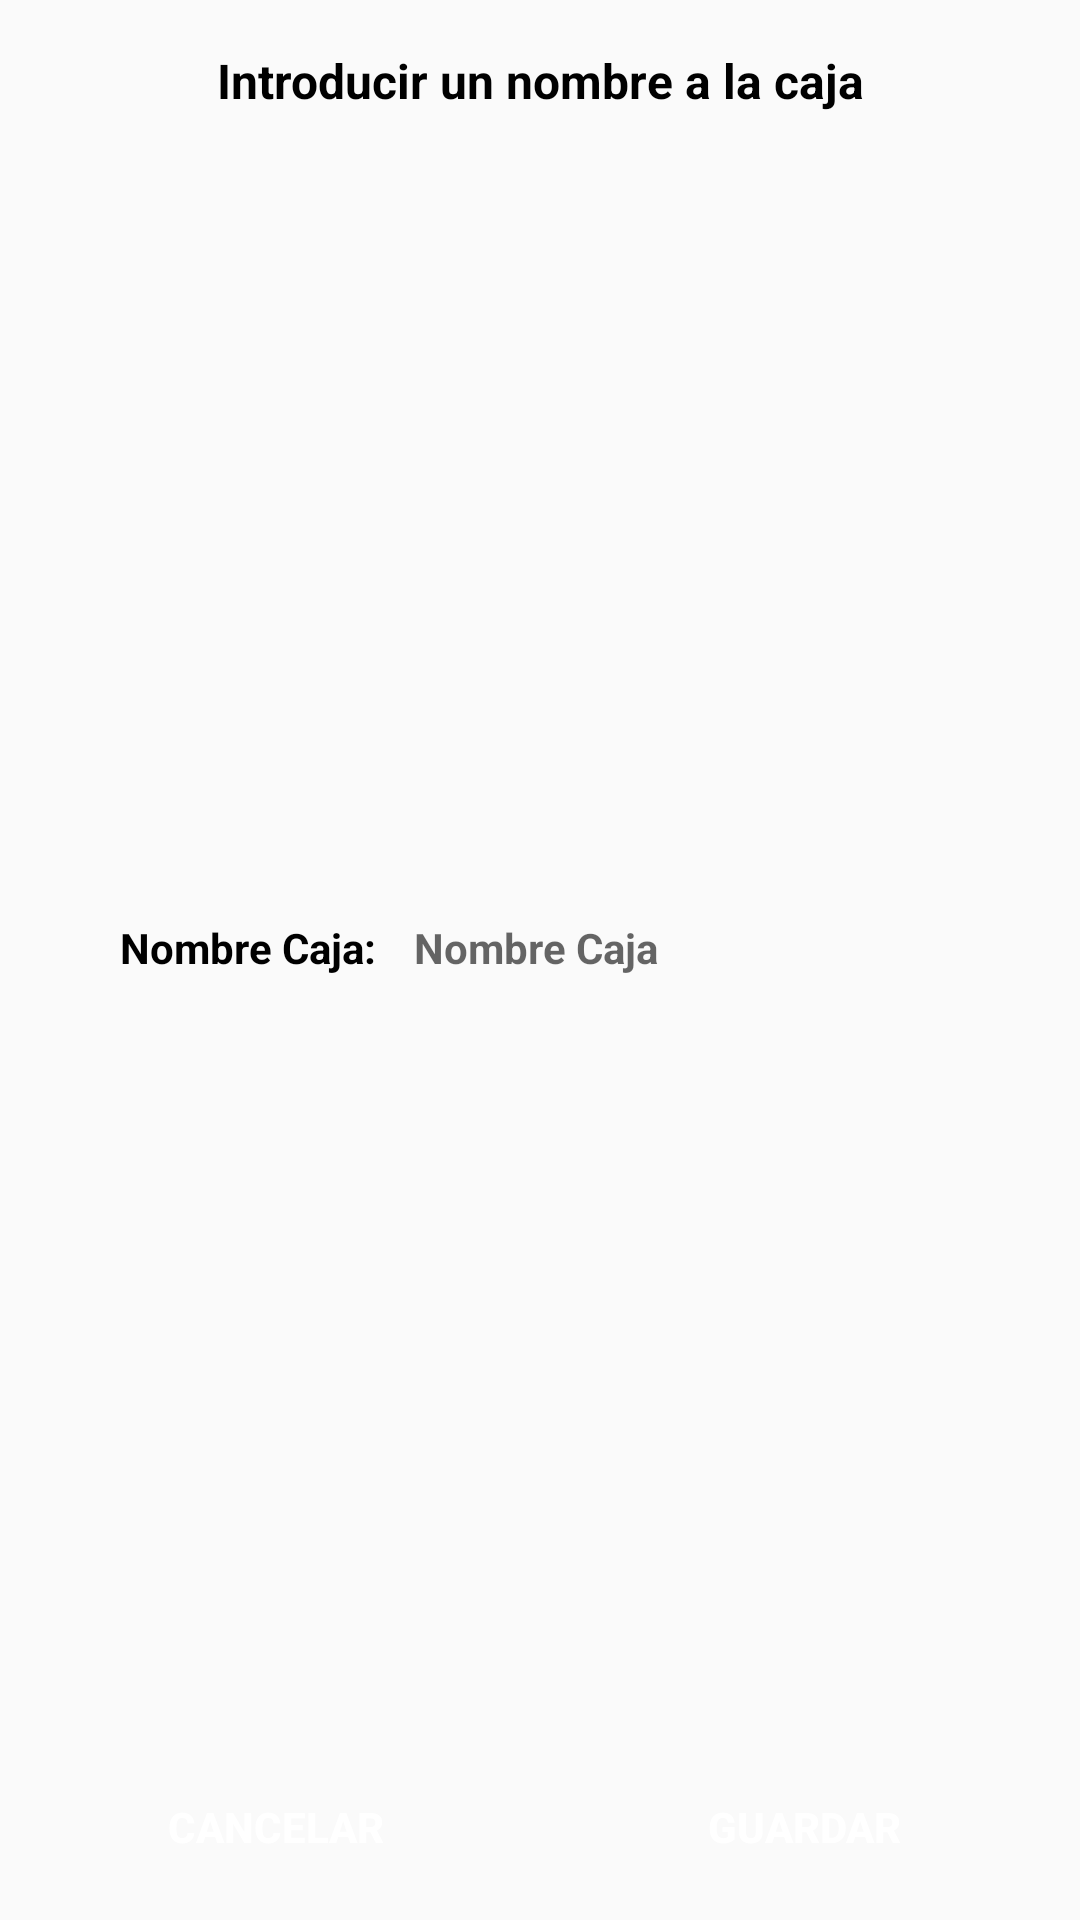

Layout XML and referenced resources for this Android screen:
<!-- AndroidManifest.xml: application theme Theme.Asysgon -->
<!-- res/layout/dialog_save_box.xml -->
<?xml version="1.0" encoding="utf-8"?>
<androidx.constraintlayout.widget.ConstraintLayout xmlns:android="http://schemas.android.com/apk/res/android"
    xmlns:app="http://schemas.android.com/apk/res-auto"
    xmlns:tools="http://schemas.android.com/tools"
    android:layout_width="match_parent"
    android:layout_height="wrap_content">

    <LinearLayout
        android:layout_width="0dp"
        android:layout_height="wrap_content"
        android:layout_marginStart="40dp"
        android:layout_marginTop="16dp"
        android:layout_marginEnd="40dp"
        android:layout_marginBottom="16dp"
        android:orientation="horizontal"
        app:layout_constraintBottom_toTopOf="@+id/btnCancel"
        app:layout_constraintEnd_toEndOf="parent"
        app:layout_constraintStart_toStartOf="parent"
        app:layout_constraintTop_toBottomOf="@+id/tv_txt_save_dialog">

        <TextView
            android:id="@+id/tvTxtBox"
            android:layout_width="180dp"
            android:layout_height="wrap_content"
            android:layout_gravity="center"
            android:layout_weight="1"
            android:text="@string/nombre_caja"
            android:textColor="@color/black"
            android:textStyle="bold" />

        <EditText
            android:id="@+id/edNameBox"
            android:layout_width="match_parent"
            android:layout_height="wrap_content"
            android:layout_gravity="center"
            android:layout_marginStart="8dp"
            android:layout_weight="1"
            android:background="@null"
            android:gravity="center"
            android:hint="@string/hint_nombre_caja"
            android:importantForAutofill="no"
            android:inputType="text"
            android:singleLine="false"
            android:textAlignment="textStart"
            android:textColor="@color/azulhoravar"
            android:textSize="14sp"
            android:textStyle="bold"
            tools:ignore="TouchTargetSizeCheck,TextContrastCheck" />
    </LinearLayout>

    <TextView
        android:id="@+id/tv_txt_save_dialog"
        android:layout_width="wrap_content"
        android:layout_height="wrap_content"
        android:layout_gravity="center"
        android:layout_marginStart="32dp"
        android:layout_marginTop="16dp"
        android:layout_marginEnd="32dp"
        android:layout_weight="2"
        android:text="@string/mensaje_save_dalog"
        android:textAlignment="center"
        android:textColor="@color/black"
        android:textSize="16sp"
        android:textStyle="bold"
        app:layout_constraintEnd_toEndOf="parent"
        app:layout_constraintStart_toStartOf="parent"
        app:layout_constraintTop_toTopOf="parent" />

    <Button
        android:id="@+id/btnSaveBox"
        android:layout_width="120dp"
        android:layout_height="30dp"
        android:layout_gravity="end"
        android:layout_marginEnd="32dp"
        android:layout_marginBottom="16dp"
        android:layout_weight="0"
        android:background="@drawable/border_shape"
        android:paddingStart="15dp"
        android:paddingTop="0dp"
        android:paddingEnd="15dp"
        android:paddingBottom="0dp"
        android:text="@string/guardar"
        android:textColor="#FFFFFF"
        android:textSize="14sp"
        android:textStyle="bold"
        app:layout_constraintBottom_toBottomOf="parent"
        app:layout_constraintEnd_toEndOf="parent"
        app:layout_constraintTop_toTopOf="@+id/btnCancel"
        tools:ignore="TouchTargetSizeCheck" />

    <Button
        android:id="@+id/btnCancel"
        android:layout_width="120dp"
        android:layout_height="30dp"
        android:layout_gravity="end"
        android:layout_marginStart="32dp"
        android:layout_marginBottom="16dp"
        android:layout_weight="0"
        android:background="@drawable/border_shape"
        android:paddingStart="15dp"
        android:paddingTop="0dp"
        android:paddingEnd="15dp"
        android:paddingBottom="0dp"
        android:text="@string/cancelar"
        android:textColor="#FFFFFF"
        android:textSize="14sp"
        android:textStyle="bold"
        app:layout_constraintBottom_toBottomOf="parent"
        app:layout_constraintStart_toStartOf="parent"
        tools:ignore="TouchTargetSizeCheck" />

</androidx.constraintlayout.widget.ConstraintLayout>
<!-- resources referenced by this layout -->
<resources>
  <color name="azulhoravar">#064a7e</color>
  <color name="black">#FF000000</color>
  <string name="cancelar">Cancelar</string>
  <string name="guardar">Guardar</string>
  <string name="hint_nombre_caja">Nombre Caja</string>
  <string name="mensaje_save_dalog">Introducir un nombre a la caja</string>
  <string name="nombre_caja">Nombre Caja:</string>
  <style name="Theme.Asysgon" parent="Theme.AppCompat.DayNight.NoActionBar">
          
          <item name="colorPrimary">@color/colorPrimary</item>
          <item name="colorPrimaryVariant">@color/colorPrimaryVariant</item>
          <item name="colorAccent">@color/colorAccent</item>
          <item name="colorPrimarySurface">@color/purple_100</item>
          <item name="colorOnPrimary">@color/white</item>
  
          
          <item name="colorSecondary">#80739F</item>
          <item name="colorSecondaryVariant">@color/teal_700</item>
          <item name="colorOnSecondary">@color/black</item>
  
          
          <item name="android:statusBarColor">?attr/colorPrimaryVariant</item>
          <item name="android:navigationBarColor">?attr/colorPrimary</item>
          
      </style>
  <color name="colorPrimary">#333333</color>
  <color name="colorPrimaryVariant">#000000</color>
  <color name="colorAccent">#505050</color>
  <color name="purple_100">#C6B6D1</color>
  <color name="white">#FFFFFFFF</color>
  <color name="teal_700">#FF018786</color>
</resources>
